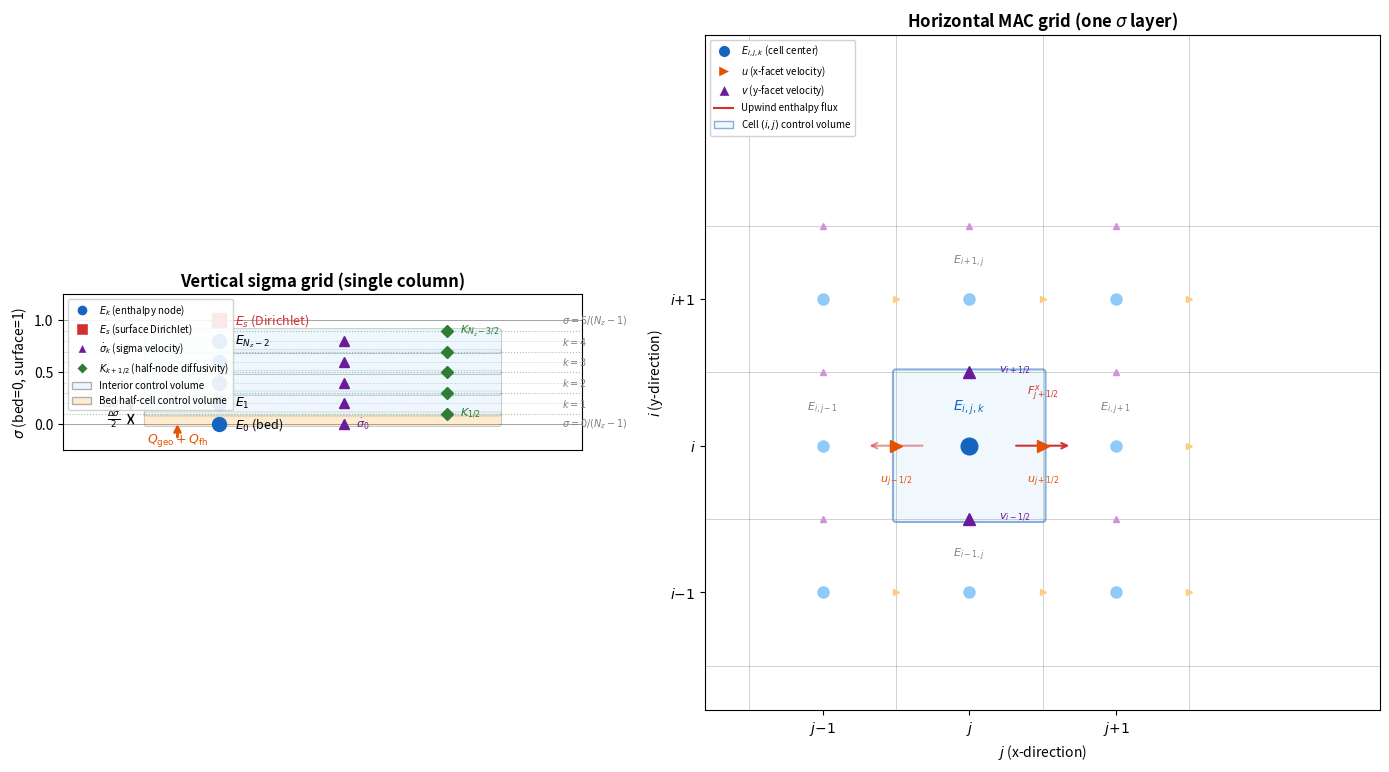

Here is the Python script that generated this plot:
"""
Generate the column discretization diagram for column_smoother.md.

Run:
    cd docs/figures && python column_grid.py
"""
import matplotlib.pyplot as plt
import matplotlib.patches as mpatches
import numpy as np

fig, axes = plt.subplots(1, 2, figsize=(14, 8),
                         gridspec_kw={'width_ratios': [1, 1.3]})

# ================================================================
# LEFT PANEL: Vertical sigma grid (single column)
# ================================================================
ax = axes[0]
ax.set_xlim(-0.5, 4.5)
ax.set_ylim(-0.25, 1.25)
ax.set_aspect('equal')
ax.set_title('Vertical sigma grid (single column)', fontsize=12, fontweight='bold')

nz = 6
sigma = np.linspace(0, 1, nz)
dsig = sigma[1] - sigma[0]

# Control volume shading
for k in range(nz):
    if k == 0:
        # Half-cell at bed
        y_lo = 0.0
        y_hi = dsig / 2
        color = '#FFE0B2'
        label = 'Bed half-cell CV'
    elif k == nz - 1:
        # Surface: Dirichlet, no CV
        continue
    else:
        y_lo = sigma[k] - dsig / 2
        y_hi = sigma[k] + dsig / 2
        color = '#E3F2FD'
        label = 'Interior CV' if k == 1 else None
    rect = mpatches.FancyBboxPatch((0.3, y_lo), 3.4, y_hi - y_lo,
                                    boxstyle="round,pad=0.02",
                                    facecolor=color, edgecolor='gray',
                                    linewidth=0.5, alpha=0.6)
    ax.add_patch(rect)

# Sigma level lines
for k in range(nz):
    style = '-' if k in (0, nz - 1) else '--'
    alpha = 1.0 if k in (0, nz - 1) else 0.3
    ax.axhline(sigma[k], color='gray', linestyle=style, alpha=alpha, linewidth=0.5)

# Half-node lines (where K is evaluated)
for k in range(nz - 1):
    y_half = 0.5 * (sigma[k] + sigma[k + 1])
    ax.axhline(y_half, color='green', linestyle=':', alpha=0.4, linewidth=0.8)

# E nodes (cell centers)
x_E = 1.0
for k in range(nz):
    marker = 's' if k == nz - 1 else 'o'
    color = '#D32F2F' if k == nz - 1 else '#1565C0'
    ax.plot(x_E, sigma[k], marker, color=color, markersize=10, zorder=5)
    if k == 0:
        ax.annotate(f'$E_0$ (bed)', (x_E + 0.15, sigma[k]),
                    fontsize=9, va='center')
    elif k == nz - 1:
        ax.annotate(f'$E_s$ (Dirichlet)', (x_E + 0.15, sigma[k]),
                    fontsize=9, va='center', color='#D32F2F')
    elif k == 1:
        ax.annotate(f'$E_{k}$', (x_E + 0.15, sigma[k]),
                    fontsize=9, va='center')
    elif k == nz - 2:
        ax.annotate(f'$E_{{N_z-2}}$', (x_E + 0.15, sigma[k]),
                    fontsize=9, va='center')

# sigma_dot nodes
x_sd = 2.2
for k in range(nz - 1):
    ax.plot(x_sd, sigma[k], '^', color='#6A1B9A', markersize=7, zorder=5)
    if k == 0:
        ax.annotate(r'$\dot\sigma_0$', (x_sd + 0.12, sigma[k]),
                    fontsize=8, va='center', color='#6A1B9A')

# K at half-nodes
x_K = 3.2
for k in range(nz - 1):
    y_half = 0.5 * (sigma[k] + sigma[k + 1])
    ax.plot(x_K, y_half, 'D', color='#2E7D32', markersize=6, zorder=5)
    if k == 0:
        ax.annotate(r'$K_{1/2}$', (x_K + 0.12, y_half),
                    fontsize=8, va='center', color='#2E7D32')
    elif k == nz - 2:
        ax.annotate(r'$K_{N_z-3/2}$', (x_K + 0.12, y_half),
                    fontsize=8, va='center', color='#2E7D32')

# Neumann flux arrow at bed
ax.annotate('', xy=(0.6, 0.03), xytext=(0.6, -0.15),
            arrowprops=dict(arrowstyle='->', color='#E65100', lw=2))
ax.text(0.6, -0.18, r'$Q_{\mathrm{geo}} + Q_{\mathrm{fh}}$',
        ha='center', fontsize=9, color='#E65100')

# Half-cell bracket
bx = 0.15
ax.annotate('', xy=(bx, 0), xytext=(bx, dsig / 2),
            arrowprops=dict(arrowstyle='<->', color='black', lw=1))
ax.text(bx - 0.1, dsig / 4, r'$\frac{\Delta\sigma}{2}$',
        ha='right', va='center', fontsize=9)

# Full cell bracket
ax.annotate('', xy=(bx, sigma[1] - dsig / 2), xytext=(bx, sigma[1] + dsig / 2),
            arrowprops=dict(arrowstyle='<->', color='black', lw=1))
ax.text(bx - 0.1, sigma[1], r'$\Delta\sigma$',
        ha='right', va='center', fontsize=9)

# Sigma labels on right
for k in range(nz):
    ax.text(4.3, sigma[k], f'$\\sigma={k}/(N_z-1)$' if k in (0, nz-1)
            else f'$k={k}$', fontsize=7, va='center', ha='left', color='gray')

ax.set_ylabel(r'$\sigma$ (bed=0, surface=1)', fontsize=10)
ax.set_xticks([])

# Legend
legend_elements = [
    plt.Line2D([0], [0], marker='o', color='w', markerfacecolor='#1565C0',
               markersize=8, label='$E_k$ (enthalpy node)'),
    plt.Line2D([0], [0], marker='s', color='w', markerfacecolor='#D32F2F',
               markersize=8, label='$E_s$ (surface Dirichlet)'),
    plt.Line2D([0], [0], marker='^', color='w', markerfacecolor='#6A1B9A',
               markersize=7, label=r'$\dot\sigma_k$ (sigma velocity)'),
    plt.Line2D([0], [0], marker='D', color='w', markerfacecolor='#2E7D32',
               markersize=6, label='$K_{k+1/2}$ (half-node diffusivity)'),
    mpatches.Patch(facecolor='#E3F2FD', edgecolor='gray', alpha=0.6,
                   label='Interior control volume'),
    mpatches.Patch(facecolor='#FFE0B2', edgecolor='gray', alpha=0.6,
                   label='Bed half-cell control volume'),
]
ax.legend(handles=legend_elements, loc='upper left', fontsize=7,
          framealpha=0.9)


# ================================================================
# RIGHT PANEL: Horizontal MAC grid (one sigma layer)
# ================================================================
ax2 = axes[1]
ax2.set_xlim(-0.8, 3.8)
ax2.set_ylim(-0.8, 3.8)
ax2.set_aspect('equal')
ax2.set_title('Horizontal MAC grid (one $\\sigma$ layer)', fontsize=12,
              fontweight='bold')

# Draw cell boundaries
for i in range(4):
    ax2.axhline(i - 0.5, color='gray', linewidth=0.5, alpha=0.5)
    ax2.axvline(i - 0.5, color='gray', linewidth=0.5, alpha=0.5)

# Highlight center cell
rect = mpatches.FancyBboxPatch((0.5, 0.5), 1.0, 1.0,
                                boxstyle="round,pad=0.02",
                                facecolor='#E3F2FD', edgecolor='#1565C0',
                                linewidth=1.5, alpha=0.5)
ax2.add_patch(rect)

# Cell-center E values
for i in range(3):
    for j in range(3):
        if i == 1 and j == 1:
            ax2.plot(j, i, 'o', color='#1565C0', markersize=12, zorder=5)
            ax2.text(j, i + 0.2, '$E_{i,j,k}$', ha='center', va='bottom',
                     fontsize=10, fontweight='bold', color='#1565C0')
        else:
            ax2.plot(j, i, 'o', color='#90CAF9', markersize=8, zorder=5)

# Neighbor labels
ax2.text(0, 1.2, '$E_{i,j-1}$', ha='center', va='bottom', fontsize=8, color='gray')
ax2.text(2, 1.2, '$E_{i,j+1}$', ha='center', va='bottom', fontsize=8, color='gray')
ax2.text(1, 2.2, '$E_{i+1,j}$', ha='center', va='bottom', fontsize=8, color='gray')
ax2.text(1, 0.2, '$E_{i-1,j}$', ha='center', va='bottom', fontsize=8, color='gray')

# u-velocities on vertical facets
for i in range(3):
    for j in range(4):
        x = j - 0.5
        y = i
        if 0 <= x <= 2.5 and 0 <= y <= 2:
            color = '#E65100' if (j in (1, 2) and i == 1) else '#FFCC80'
            size = 9 if (j in (1, 2) and i == 1) else 5
            ax2.plot(x, y, '>', color=color, markersize=size, zorder=4)

# Label the highlighted u facets
ax2.text(0.5, 1 - 0.25, '$u_{j-1/2}$', ha='center', fontsize=8, color='#E65100')
ax2.text(1.5, 1 - 0.25, '$u_{j+1/2}$', ha='center', fontsize=8, color='#E65100')

# v-velocities on horizontal facets
for i in range(4):
    for j in range(3):
        x = j
        y = i - 0.5
        if 0 <= x <= 2 and 0 <= y <= 2.5:
            color = '#6A1B9A' if (i in (1, 2) and j == 1) else '#CE93D8'
            size = 9 if (i in (1, 2) and j == 1) else 5
            ax2.plot(x, y, '^', color=color, markersize=size, zorder=4)

# Label the highlighted v facets
ax2.text(1 + 0.2, 0.5, '$v_{i-1/2}$', ha='left', fontsize=8, color='#6A1B9A')
ax2.text(1 + 0.2, 1.5, '$v_{i+1/2}$', ha='left', fontsize=8, color='#6A1B9A')

# Flux arrows for the center cell
arrow_kw = dict(arrowstyle='->', color='#D32F2F', lw=1.5)
# Right face (outflow example)
ax2.annotate('', xy=(1.7, 1), xytext=(1.3, 1), arrowprops=arrow_kw)
ax2.text(1.5, 1.35, '$F^x_{j+1/2}$', ha='center', fontsize=8, color='#D32F2F')
# Left face
ax2.annotate('', xy=(0.3, 1), xytext=(0.7, 1),
             arrowprops=dict(arrowstyle='->', color='#D32F2F', lw=1.5, alpha=0.5))

# Axis labels
ax2.set_xlabel('$j$ (x-direction)', fontsize=10)
ax2.set_ylabel('$i$ (y-direction)', fontsize=10)
ax2.set_xticks([0, 1, 2])
ax2.set_xticklabels(['$j{-}1$', '$j$', '$j{+}1$'])
ax2.set_yticks([0, 1, 2])
ax2.set_yticklabels(['$i{-}1$', '$i$', '$i{+}1$'])

# Legend
legend2 = [
    plt.Line2D([0], [0], marker='o', color='w', markerfacecolor='#1565C0',
               markersize=9, label='$E_{i,j,k}$ (cell center)'),
    plt.Line2D([0], [0], marker='>', color='w', markerfacecolor='#E65100',
               markersize=8, label='$u$ (x-facet velocity)'),
    plt.Line2D([0], [0], marker='^', color='w', markerfacecolor='#6A1B9A',
               markersize=8, label='$v$ (y-facet velocity)'),
    plt.Line2D([0], [0], marker='', color='#D32F2F', lw=1.5,
               label='Upwind enthalpy flux'),
    mpatches.Patch(facecolor='#E3F2FD', edgecolor='#1565C0',
                   alpha=0.5, label='Cell $(i,j)$ control volume'),
]
ax2.legend(handles=legend2, loc='upper left', fontsize=7, framealpha=0.9)

plt.tight_layout()
plt.savefig('column_grid.png', dpi=200, bbox_inches='tight')
print("Saved column_grid.png")
plt.savefig('column_grid.svg', bbox_inches='tight')
print("Saved column_grid.svg")
